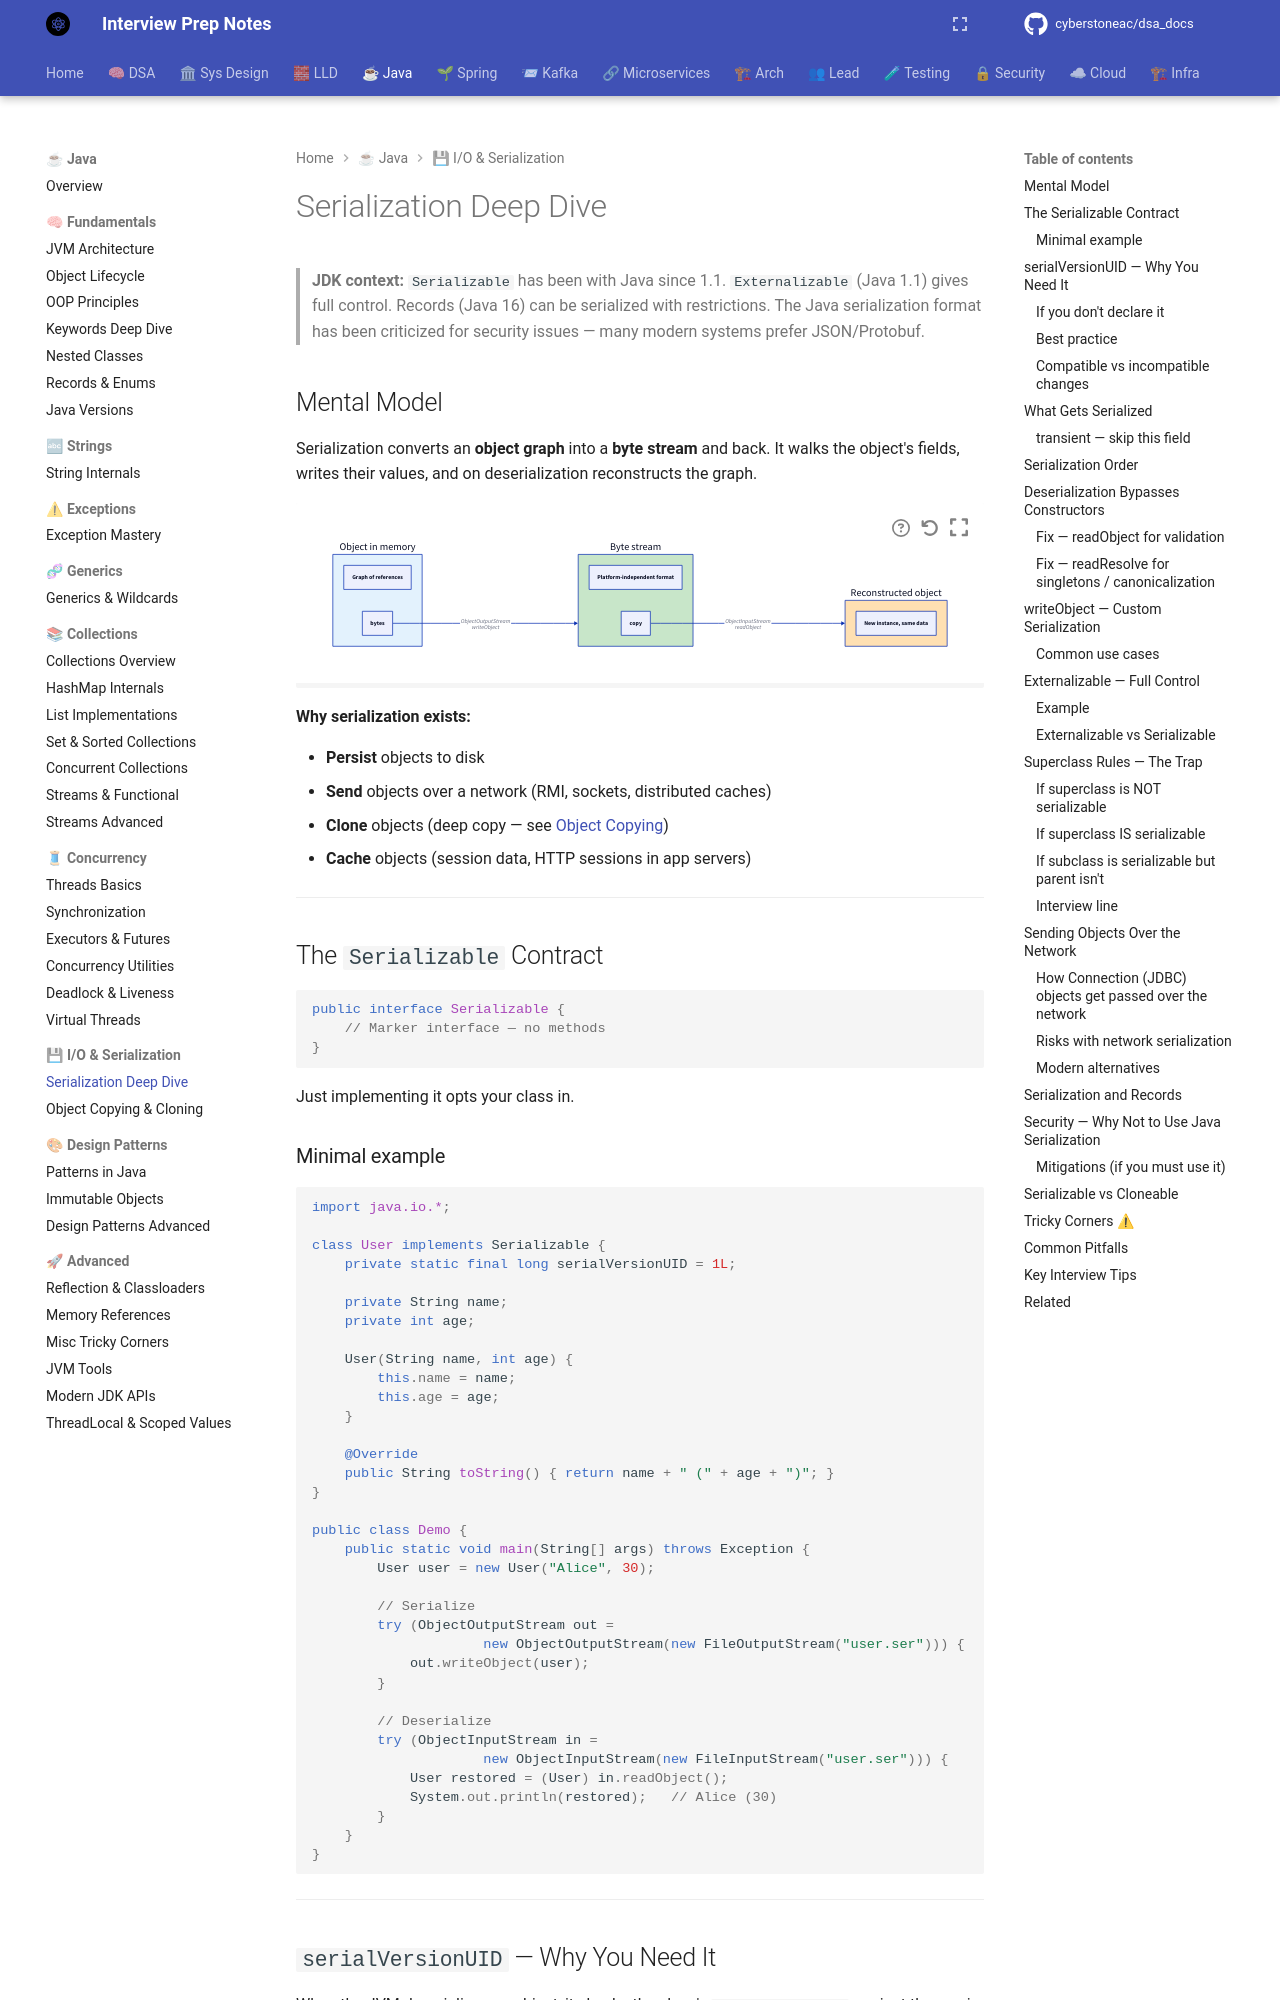

repository: cyberstoneac/dsa_docs · page: java/io-serialization/serialization-deep-dive/index.html · generator: mkdocs

# Serialization Deep Dive

> **JDK context:** `Serializable` has been with Java since 1.1. `Externalizable`
> (Java 1.1) gives full control. Records (Java 16) can be serialized with
> restrictions. The Java serialization format has been criticized for
> security issues — many modern systems prefer JSON/Protobuf.

## Mental Model

Serialization converts an **object graph** into a **byte stream** and back.
It walks the object's fields, writes their values, and on deserialization
reconstructs the graph.

```d2
direction: right

obj: "Object in memory" {
  style.fill: "#e3f2fd"
  desc: "Graph of references"
}
bytes: "Byte stream" {
  style.fill: "#c8e6c9"
  desc: "Platform-independent format"
}
copy: "Reconstructed object" {
  style.fill: "#ffe0b2"
  desc: "New instance, same data"
}

obj.bytes -> bytes: "ObjectOutputStream\nwriteObject"
bytes.copy -> copy: "ObjectInputStream\nreadObject"
```

**Why serialization exists:**

- **Persist** objects to disk
- **Send** objects over a network (RMI, sockets, distributed caches)
- **Clone** objects (deep copy — see [Object Copying](../io-serialization/object-copying-and-cloning.md))
- **Cache** objects (session data, HTTP sessions in app servers)

---

## The `Serializable` Contract

```java
public interface Serializable {
    // Marker interface — no methods
}
```

Just implementing it opts your class in.

### Minimal example

```java
import java.io.*;

class User implements Serializable {
    private static final long serialVersionUID = 1L;

    private String name;
    private int age;

    User(String name, int age) {
        this.name = name;
        this.age = age;
    }

    @Override
    public String toString() { return name + " (" + age + ")"; }
}

public class Demo {
    public static void main(String[] args) throws Exception {
        User user = new User("Alice", 30);

        // Serialize
        try (ObjectOutputStream out =
                     new ObjectOutputStream(new FileOutputStream("user.ser"))) {
            out.writeObject(user);
        }

        // Deserialize
        try (ObjectInputStream in =
                     new ObjectInputStream(new FileInputStream("user.ser"))) {
            User restored = (User) in.readObject();
            System.out.println(restored);   // Alice (30)
        }
    }
}
```

---

## `serialVersionUID` — Why You Need It

When the JVM deserializes an object, it checks the class's `serialVersionUID`
against the one in the stream. Mismatch → `InvalidClassException`.

```java
class User implements Serializable {
    private static final long serialVersionUID = 1L;
    // ...
}
```
